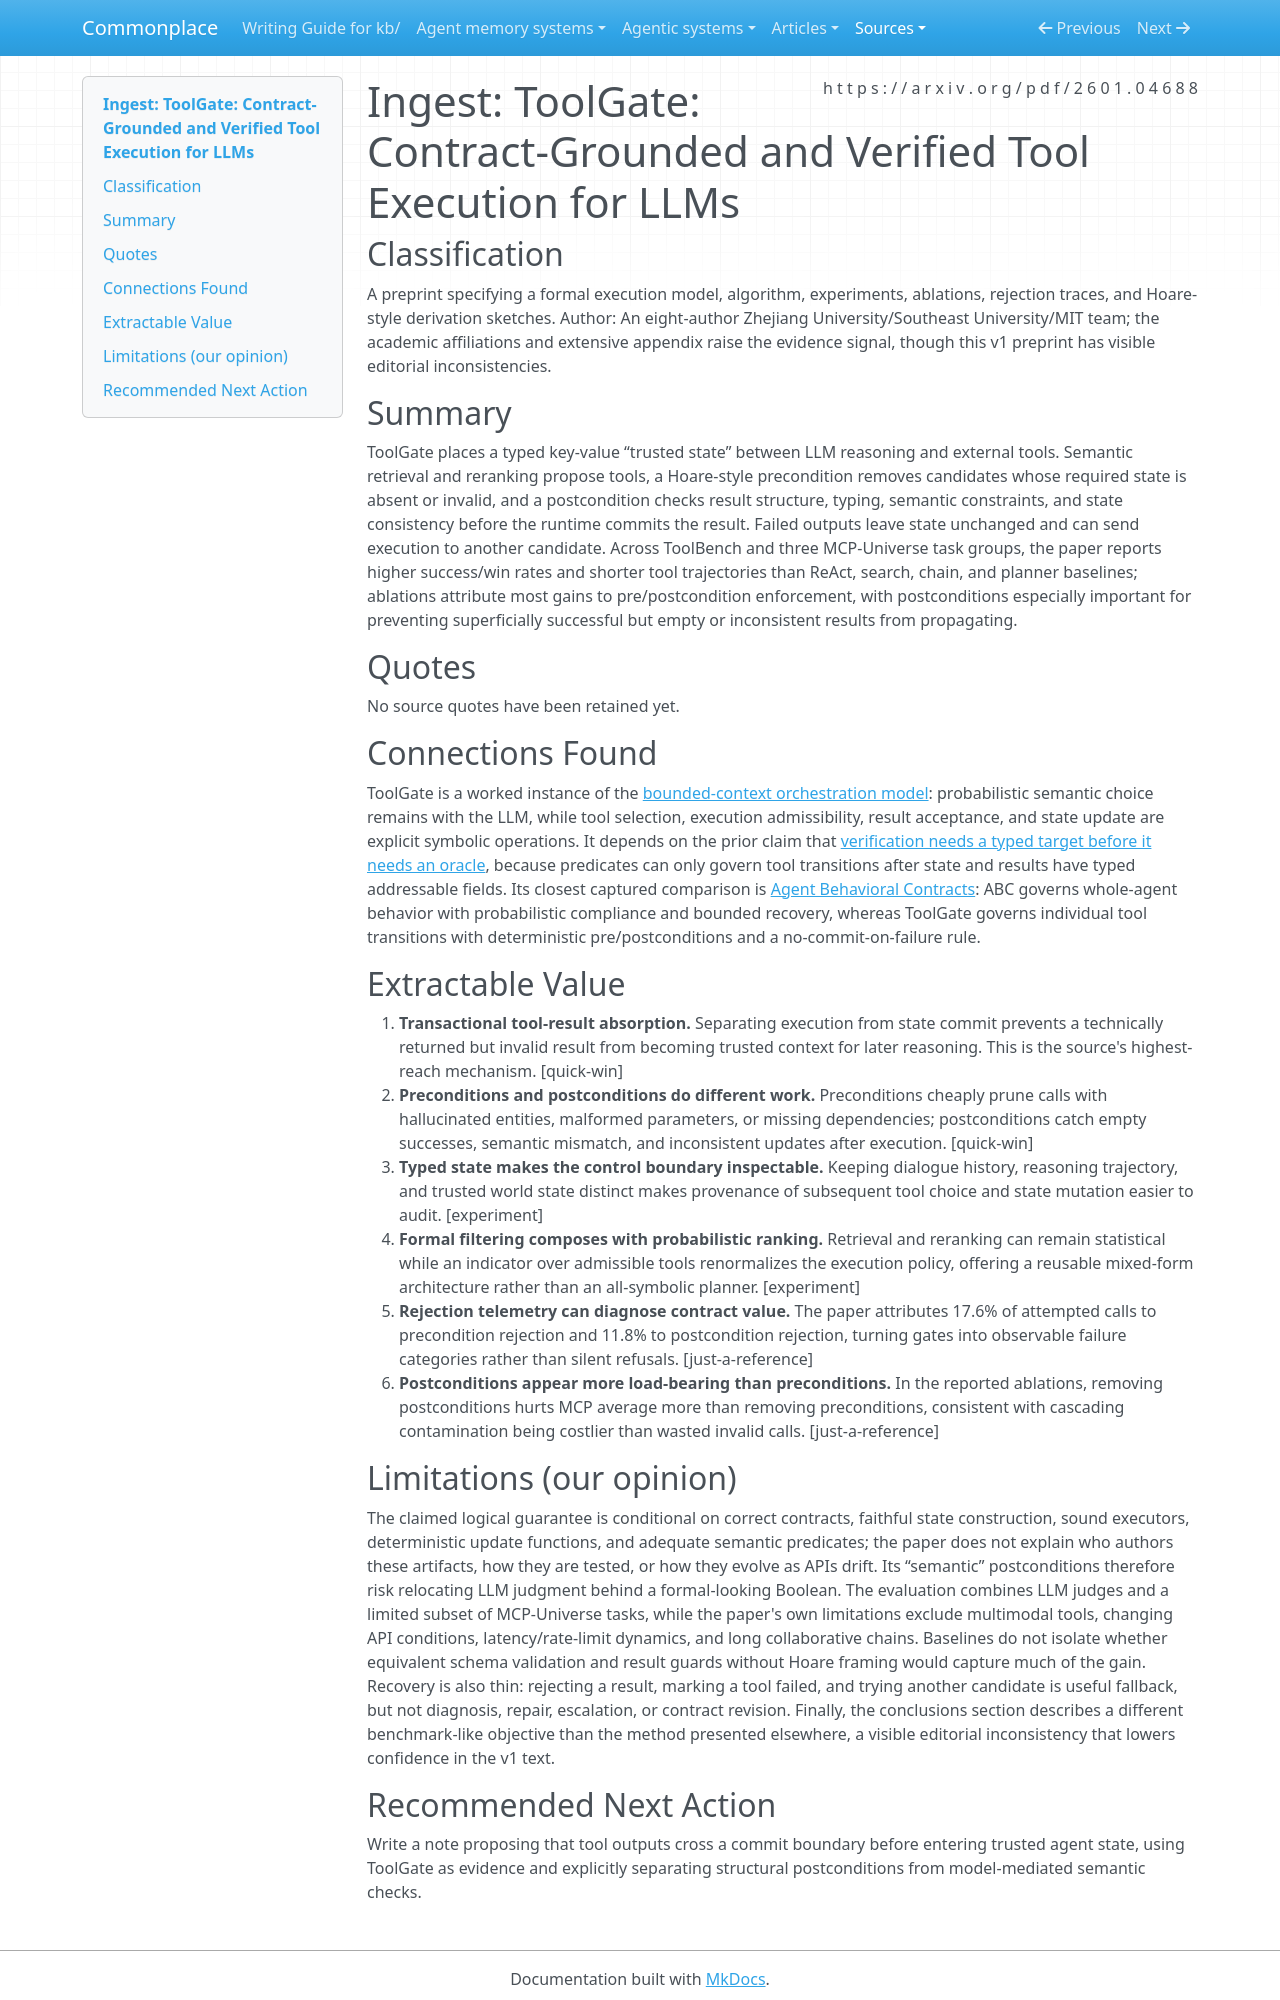

repository: zby/commonplace · page: sources/toolgate-contract-grounded-and-verified-tool-execution-for-llms.ingest/index.html · generator: mkdocs

---
description: "ToolGate makes tool-state mutation transactional through typed symbolic state, pre-execution admissibility checks, and post-execution result verification"
source: https://arxiv.org/pdf/2601.04688
captured: "2026-07-28"
capture: pdf-read
genre: scientific-paper
snapshot_sha256: aa7160481fbe1895d7ec8a87c0a597053a6a6adcdb52b0682d26cf501ee65d9a
ingested: "2026-07-28"
type: types/ingest-report.md
domains: [tool-use, formal-methods, runtime-verification, agent-reliability]
---

# Ingest: ToolGate: Contract-Grounded and Verified Tool Execution for LLMs

## Classification

A preprint specifying a formal execution model, algorithm, experiments, ablations, rejection traces, and Hoare-style derivation sketches.
Author: An eight-author Zhejiang University/Southeast University/MIT team; the academic affiliations and extensive appendix raise the evidence signal, though this v1 preprint has visible editorial inconsistencies.

## Summary

ToolGate places a typed key-value “trusted state” between LLM reasoning and external tools. Semantic retrieval and reranking propose tools, a Hoare-style precondition removes candidates whose required state is absent or invalid, and a postcondition checks result structure, typing, semantic constraints, and state consistency before the runtime commits the result. Failed outputs leave state unchanged and can send execution to another candidate. Across ToolBench and three MCP-Universe task groups, the paper reports higher success/win rates and shorter tool trajectories than ReAct, search, chain, and planner baselines; ablations attribute most gains to pre/postcondition enforcement, with postconditions especially important for preventing superficially successful but empty or inconsistent results from propagating.

## Quotes

No source quotes have been retained yet.

## Connections Found

ToolGate is a worked instance of the [bounded-context orchestration model](../theory/bounded-context-orchestration-model.md): probabilistic semantic choice remains with the LLM, while tool selection, execution admissibility, result acceptance, and state update are explicit symbolic operations. It depends on the prior claim that [verification needs a typed target before it needs an oracle](../theory/verification-needs-a-typed-target-before-it-needs-an-oracle.md), because predicates can only govern tool transitions after state and results have typed addressable fields. Its closest captured comparison is [Agent Behavioral Contracts](./agent-behavioral-contracts-formal-specification-runtime.ingest.md): ABC governs whole-agent behavior with probabilistic compliance and bounded recovery, whereas ToolGate governs individual tool transitions with deterministic pre/postconditions and a no-commit-on-failure rule.

## Extractable Value

1. **Transactional tool-result absorption.** Separating execution from state commit prevents a technically returned but invalid result from becoming trusted context for later reasoning. This is the source's highest-reach mechanism. [quick-win]
2. **Preconditions and postconditions do different work.** Preconditions cheaply prune calls with hallucinated entities, malformed parameters, or missing dependencies; postconditions catch empty successes, semantic mismatch, and inconsistent updates after execution. [quick-win]
3. **Typed state makes the control boundary inspectable.** Keeping dialogue history, reasoning trajectory, and trusted world state distinct makes provenance of subsequent tool choice and state mutation easier to audit. [experiment]
4. **Formal filtering composes with probabilistic ranking.** Retrieval and reranking can remain statistical while an indicator over admissible tools renormalizes the execution policy, offering a reusable mixed-form architecture rather than an all-symbolic planner. [experiment]
5. **Rejection telemetry can diagnose contract value.** The paper attributes 17.6% of attempted calls to precondition rejection and 11.8% to postcondition rejection, turning gates into observable failure categories rather than silent refusals. [just-a-reference]
6. **Postconditions appear more load-bearing than preconditions.** In the reported ablations, removing postconditions hurts MCP average more than removing preconditions, consistent with cascading contamination being costlier than wasted invalid calls. [just-a-reference]

## Limitations (our opinion)

The claimed logical guarantee is conditional on correct contracts, faithful state construction, sound executors, deterministic update functions, and adequate semantic predicates; the paper does not explain who authors these artifacts, how they are tested, or how they evolve as APIs drift. Its “semantic” postconditions therefore risk relocating LLM judgment behind a formal-looking Boolean. The evaluation combines LLM judges and a limited subset of MCP-Universe tasks, while the paper's own limitations exclude multimodal tools, changing API conditions, latency/rate-limit dynamics, and long collaborative chains. Baselines do not isolate whether equivalent schema validation and result guards without Hoare framing would capture much of the gain. Recovery is also thin: rejecting a result, marking a tool failed, and trying another candidate is useful fallback, but not diagnosis, repair, escalation, or contract revision. Finally, the conclusions section describes a different benchmark-like objective than the method presented elsewhere, a visible editorial inconsistency that lowers confidence in the v1 text.
